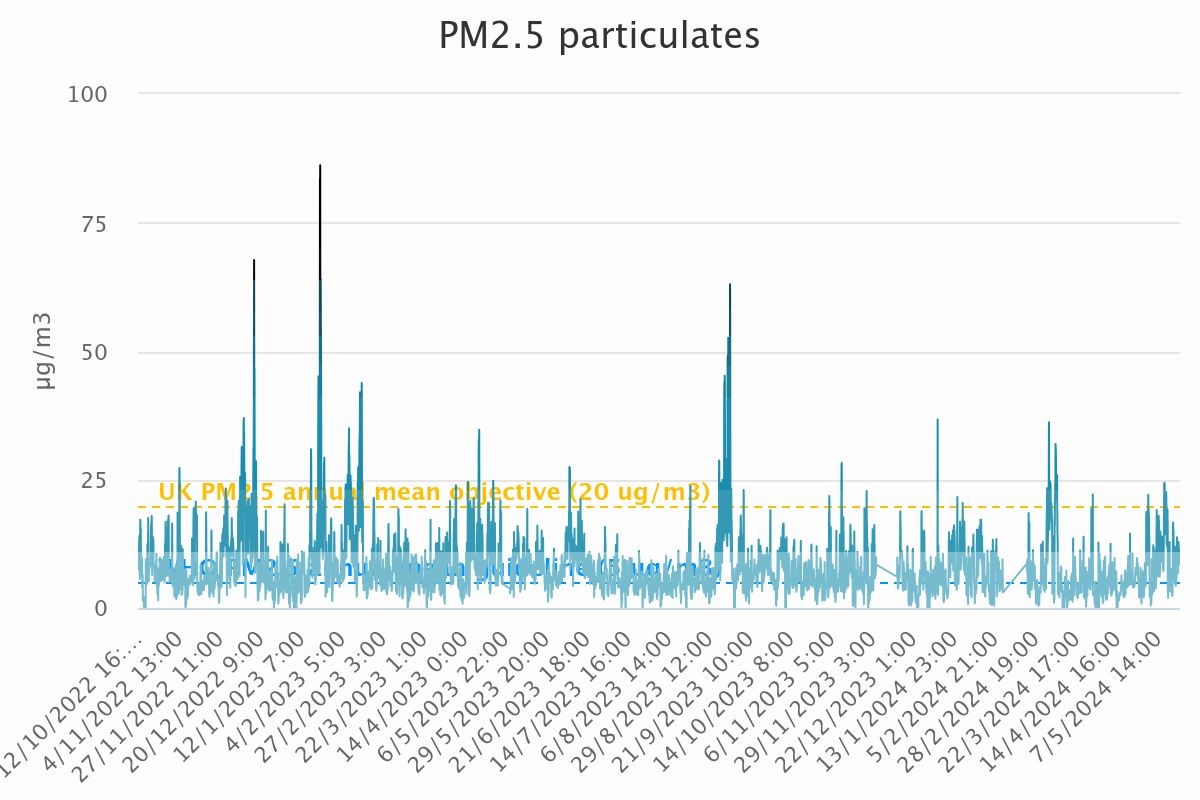

The table this chart was drawn from, first rows:
Category, PM<sub>2.5</sub> particulates
12/10/2022 16:00, 10.44
12/10/2022 17:00, 10.98
12/10/2022 18:00, 10.26
12/10/2022 19:00, 10.94
12/10/2022 20:00, 10.96
12/10/2022 21:00, 11.15
12/10/2022 22:00, 10.99
12/10/2022 23:00, 9.92
13/10/2022 0:00, 9.83
13/10/2022 1:00, 7.45
13/10/2022 2:00, 7.7
13/10/2022 3:00, 8.3
13/10/2022 4:00, 8.88
13/10/2022 5:00, 9.59
13/10/2022 6:00, 11.25
13/10/2022 7:00, 11.83
13/10/2022 8:00, 13.46
13/10/2022 9:00, 13.51
13/10/2022 10:00, 10.29
13/10/2022 11:00, 13.51
13/10/2022 12:00, 14.12
13/10/2022 13:00, 13.92
13/10/2022 14:00, 11.82
13/10/2022 15:00, 7.77
13/10/2022 16:00, 5.67
13/10/2022 17:00, 6.1
13/10/2022 18:00, 7.32
13/10/2022 19:00, 8.78
13/10/2022 20:00, 12.29
13/10/2022 21:00, 15.79
13/10/2022 22:00, 17.16
13/10/2022 23:00, 16.91
14/10/2022 0:00, 16.8
14/10/2022 1:00, 15.2
14/10/2022 2:00, 15.32
14/10/2022 3:00, 15.63
14/10/2022 4:00, 15.63
14/10/2022 5:00, 15.43
14/10/2022 6:00, 13.11
14/10/2022 7:00, 11.22
14/10/2022 8:00, 10.97
14/10/2022 9:00, 9.6
14/10/2022 10:00, 7.11
14/10/2022 11:00, 6.35
14/10/2022 12:00, 6.62
14/10/2022 13:00, 6.96
14/10/2022 14:00, 6.62
14/10/2022 15:00, 6.88
14/10/2022 16:00, 6.38
14/10/2022 17:00, 7.22
14/10/2022 18:00, 6.39
14/10/2022 19:00, 9.43
14/10/2022 20:00, 9.72
14/10/2022 21:00, 9.75
14/10/2022 22:00, 8.93
14/10/2022 23:00, 8.16
15/10/2022 0:00, 7.93
15/10/2022 1:00, 4.08
15/10/2022 2:00, 4.67
15/10/2022 3:00, 4.53
... 13,989 more rows
